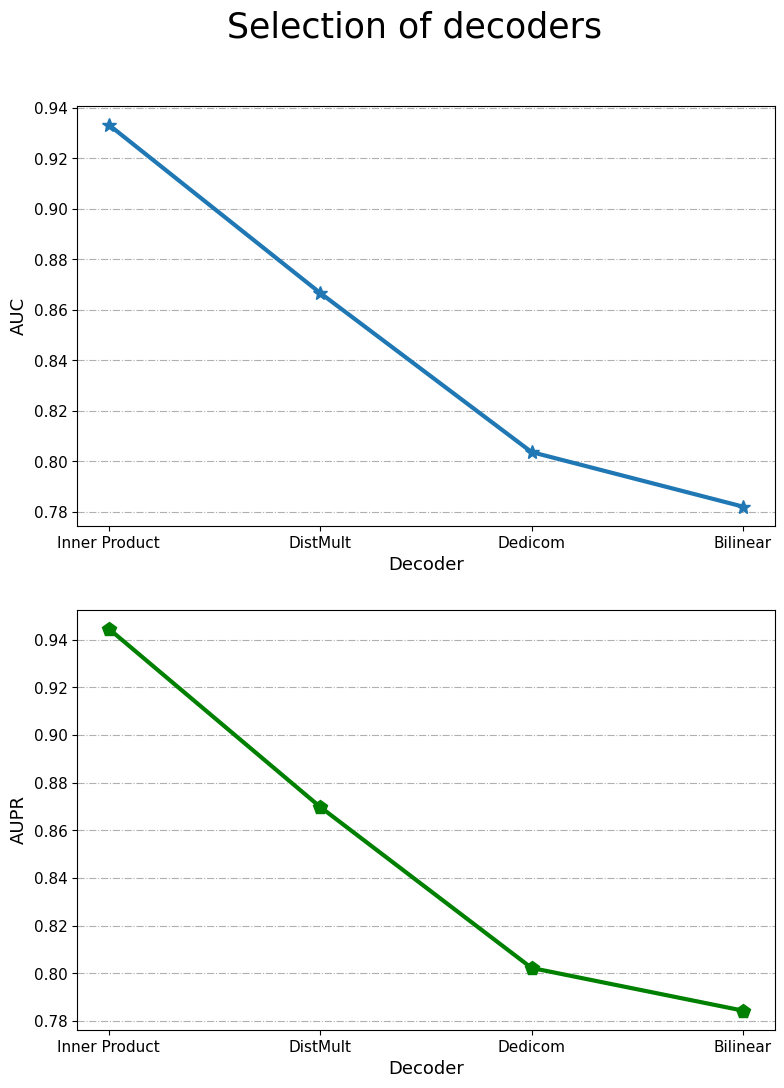

The matplotlib source for this figure:
import matplotlib.pyplot as plt
import numpy as np
import pandas as pd
plt.rcParams["font.family"] = 'Times New Roman'

# 输入因变量

y1 = [0.9333,0.8667,0.8037,0.7821]
y2 = [0.9445,0.8698,0.8023,0.7844]
# assert y1.shape[0]==y2.shape[0], '两个因变量个数不相等！'
x = ["Inner Product", "DistMult", "Dedicom", "Bilinear"]
fig, (ax1, ax2) = plt.subplots(2, 1, figsize=(9, 12), dpi=300)

# 第一个子图
ax1.plot(x, y1, label='AUC', linestyle='-', marker='*', markersize=10, linewidth=3)
ax1.set_ylabel('AUC', fontsize=13)
ax1.set_xlabel('Decoder', fontsize=13)
ax1.tick_params(axis='both', labelsize=11)
ax1.yaxis.grid(True, linestyle='-.')
# legend1 = ax1.legend(loc='upper center', bbox_to_anchor=(0.9, 0.9), shadow=True, ncol=2)

# 第二个子图
ax2.plot(x, y2, label='AUPR', linestyle='-', marker='p', markersize=10,linewidth=3,color='green')
ax2.set_ylabel('AUPR', fontsize=13)
ax2.set_xlabel('Decoder', fontsize=13)
ax2.tick_params(axis='both', labelsize=11)
ax2.yaxis.grid(True, linestyle='-.')
# legend2 = ax2.legend(loc='upper center', bbox_to_anchor=(0.9, 0.9), shadow=True, ncol=2)
plt.suptitle('Selection of decoders', fontsize=25, x=0.5,y=0.96)
plt.show()
fig.savefig('Decoder.jpg')